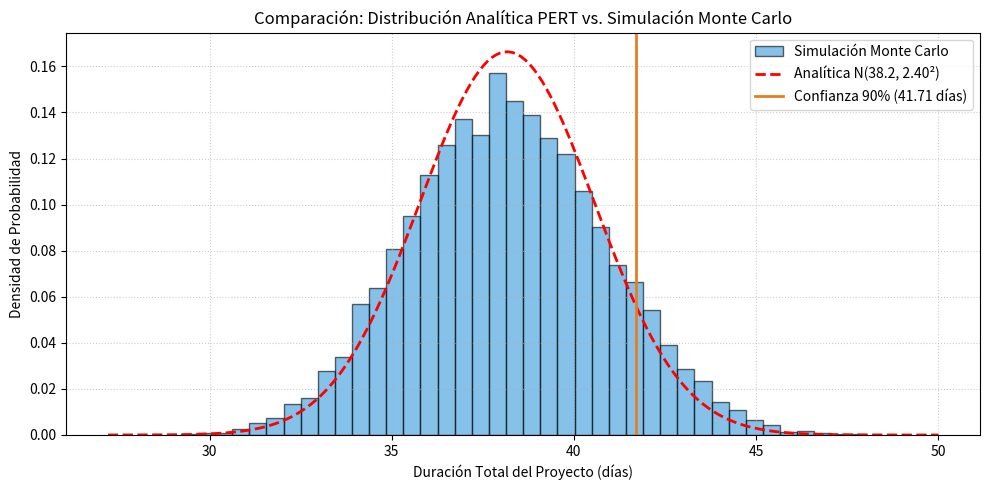

This figure's Python source:
import networkx as nx
import numpy as np
import scipy.stats as stats
import matplotlib.pyplot as plt

# ==========================================
# 1. DEFINICIÓN DE LAS 12 ACTIVIDADES
# ==========================================
actividades = {
    'A': {'a': 2, 'm': 4, 'b': 6, 'pred': []},
    'B': {'a': 3, 'm': 5, 'b': 9, 'pred': ['A']},
    'C': {'a': 1, 'm': 3, 'b': 5, 'pred': ['A']},
    'D': {'a': 4, 'm': 7, 'b': 10, 'pred': ['B']},
    'E': {'a': 2, 'm': 4, 'b': 8, 'pred': ['B', 'C']},
    'F': {'a': 3, 'm': 6, 'b': 9, 'pred': ['C']},
    'G': {'a': 5, 'm': 8, 'b': 12, 'pred': ['D']},
    'H': {'a': 2, 'm': 5, 'b': 7, 'pred': ['E', 'F']},
    'I': {'a': 4, 'm': 6, 'b': 10, 'pred': ['G']},
    'J': {'a': 2, 'm': 3, 'b': 6, 'pred': ['H']},
    'K': {'a': 3, 'm': 5, 'b': 8, 'pred': ['I', 'J']},
    'L': {'a': 1, 'm': 2, 'b': 4, 'pred': ['K']}
}

# ==========================================
# 2. FUNCIÓN PARA CONSTRUIR EL GRAFO Y CALCULAR RUTA CRÍTICA
# ==========================================
def calcular_duracion_proyecto(duraciones_dict):
    """
    Construye el grafo asignando las duraciones a los nodos objetivo (edges)
    para que dag_longest_path_length funcione correctamente.
    """
    G = nx.DiGraph()
    
    # Agregamos inicio y fin ficticios para conectar la red limpiamente
    G.add_node('Start')
    G.add_node('End')
    
    for act, datos in actividades.items():
        dur_act = duraciones_dict[act]
        predecesores = datos['pred']
        
        if not predecesores:
            # Si no tiene predecesor, viene de 'Start'
            G.add_edge('Start', act, weight=dur_act)
        else:
            for p in predecesores:
                G.add_edge(p, act, weight=dur_act)
                
    # Identificar nodos finales (que no son predecesores de nadie)
    todos_predecesores = set(p for d in actividades.values() for p in d['pred'])
    nodos_finales = set(actividades.keys()) - todos_predecesores
    for f in nodos_finales:
        G.add_edge(f, 'End', weight=0)

    # Duración de la ruta más larga (Ruta Crítica)
    duracion_total = nx.dag_longest_path_length(G, weight='weight')
    ruta = nx.dag_longest_path(G, weight='weight')
    
    # Limpiamos 'Start' y 'End' de la ruta mostrada
    ruta_limpia = [n for n in ruta if n not in ('Start', 'End')]
    
    return duracion_total, ruta_limpia

# ==========================================
# 3. CÁLCULO ANALÍTICO PERT
# ==========================================
duraciones_esperadas = {}
varianzas = {}

for act, d in actividades.items():
    te = (d['a'] + 4 * d['m'] + d['b']) / 6.0
    var = ((d['b'] - d['a']) / 6.0) ** 2
    duraciones_esperadas[act] = te
    varianzas[act] = var

te_analitica, ruta_critica = calcular_duracion_proyecto(duraciones_esperadas)
var_critica = sum(varianzas[act] for act in ruta_critica)
std_analitica = np.sqrt(var_critica)

print("--- CÁLCULO ANALÍTICO PERT ---")
print(f"Ruta Crítica Analítica: {' -> '.join(ruta_critica)}")
print(f"Duración Esperada Analítica (Te): {te_analitica:.2f} días")
print(f"Desviación Estándar Analítica (σ): {std_analitica:.2f}\n")

# ==========================================
# 4. SIMULACIÓN MONTE CARLO (10,000 ITERACIONES)
# ==========================================
N_SIMULACIONES = 10000

def sample_beta_pert(a, m, b):
    if a == b:
        return a
    alpha = 1 + 4 * (m - a) / (b - a)
    beta = 1 + 4 * (b - m) / (b - a)
    return stats.beta.rvs(alpha, beta, loc=a, scale=(b - a))

duraciones_simuladas = []

for _ in range(N_SIMULACIONES):
    # Generar un tiempo simulado para cada una de las 12 actividades
    tiempos_sim = {act: sample_beta_pert(d['a'], d['m'], d['b']) for act, d in actividades.items()}
    dur_sim, _ = calcular_duracion_proyecto(tiempos_sim)
    duraciones_simuladas.append(dur_sim)

duraciones_simuladas = np.array(duraciones_simuladas)

# ==========================================
# 5. RESULTADOS Y GRAFICACIÓN
# ==========================================
media_simulada = np.mean(duraciones_simuladas)
std_simulada = np.std(duraciones_simuladas)
p90_simulada = np.percentile(duraciones_simuladas, 90)

print("--- RESULTADOS SIMULACIÓN MONTE CARLO ---")
print(f"Media Simulada: {media_simulada:.2f} días")
print(f"Desviación Estándar Simulada: {std_simulada:.2f}")
print(f"Duración al 90% de confianza: {p90_simulada:.2f} días\n")

plt.figure(figsize=(10, 5))

# Histograma
count, bins, _ = plt.hist(
    duraciones_simuladas, 
    bins=40, 
    density=True, 
    alpha=0.6, 
    color='#3498db', 
    edgecolor='black', 
    label='Simulación Monte Carlo'
)

# Curva teórica Normal
x_axis = np.linspace(duraciones_simuladas.min() - 2, duraciones_simuladas.max() + 2, 200)
pdf_analitica = stats.norm.pdf(x_axis, loc=te_analitica, scale=std_analitica)
plt.plot(x_axis, pdf_analitica, 'r--', linewidth=2, label=f'Analítica N({te_analitica:.1f}, {std_analitica:.2f}²)')

# Percentil 90
plt.axvline(p90_simulada, color='#e67e22', linestyle='-', linewidth=2, label=f'Confianza 90% ({p90_simulada:.2f} días)')

plt.title('Comparación: Distribución Analítica PERT vs. Simulación Monte Carlo', fontsize=12)
plt.xlabel('Duración Total del Proyecto (días)')
plt.ylabel('Densidad de Probabilidad')
plt.legend()
plt.grid(True, linestyle=':', alpha=0.6)

plt.tight_layout()
plt.show()
